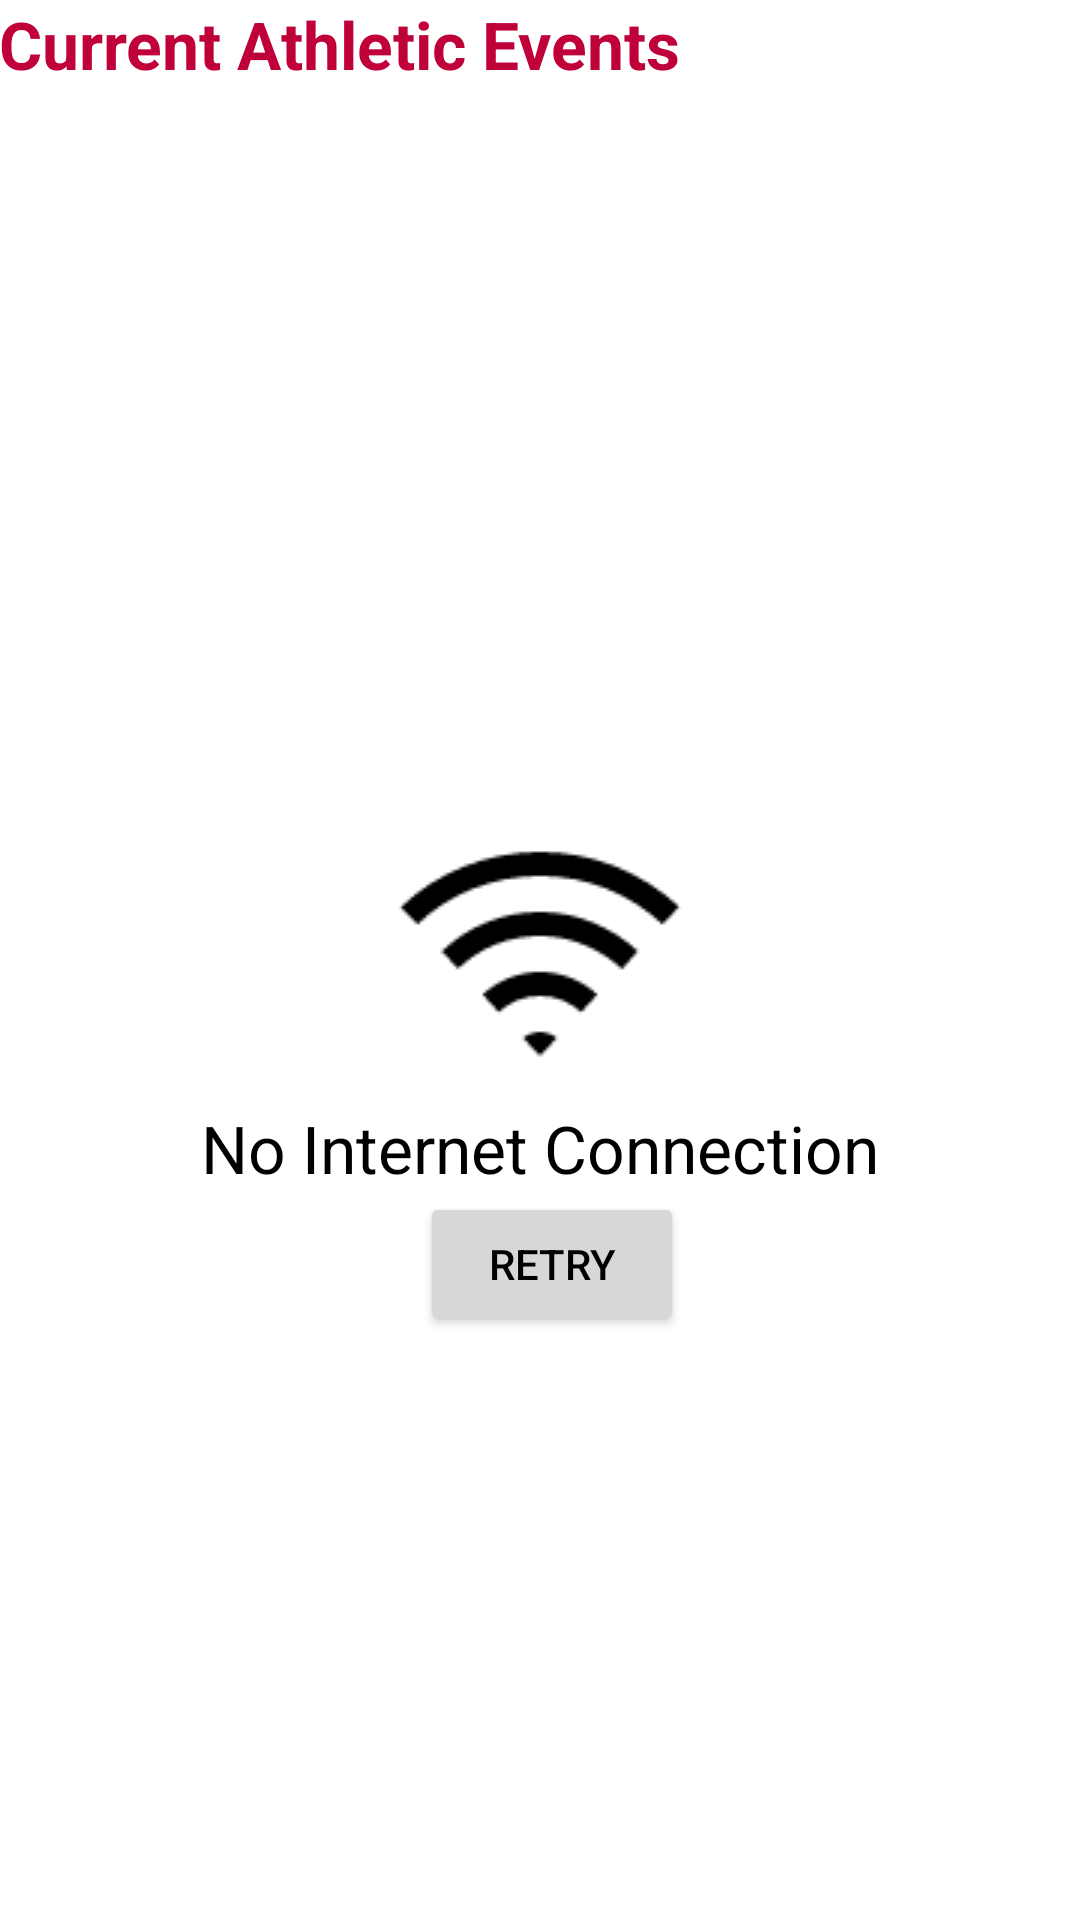

Android layout source for this screen:
<!-- AndroidManifest.xml: application theme AppTheme -->
<!-- res/layout/activity_athletic.xml -->
<RelativeLayout xmlns:android="http://schemas.android.com/apk/res/android"
    xmlns:tools="http://schemas.android.com/tools" android:layout_width="match_parent"
    android:layout_height="match_parent" android:paddingLeft="@dimen/activity_horizontal_margin"
    android:paddingRight="@dimen/activity_horizontal_margin"
    android:paddingTop="@dimen/activity_vertical_margin"
    android:paddingBottom="@dimen/activity_vertical_margin" tools:context=".MainActivity">

       <TextView
           android:layout_width="wrap_content"
           android:layout_height="wrap_content"
           android:text="Current Athletic Events"
           android:textColor="#BF0039"
           android:textAppearance="?android:attr/textAppearanceLarge"
           android:layout_gravity="left"
           android:id="@+id/events"
           android:textStyle="bold">
       </TextView>
    <ListView
        android:id="@+id/list"
        android:layout_width="match_parent"
        android:layout_height="wrap_content"
        android:divider="#6F4F48"
        android:dividerHeight="4px"
        android:layout_alignParentBottom="true"
        android:layout_below="@+id/events"
        android:layout_alignParentLeft="true"
        android:layout_alignParentStart="true">
    </ListView>
    <ImageView
        android:layout_width="wrap_content"
        android:layout_height="wrap_content"
        android:src="@drawable/wifi"
        android:id="@+id/noConn"
        android:layout_centerVertical="true"
        android:layout_centerHorizontal="true"/>
    <TextView
        android:layout_width="wrap_content"
        android:layout_height="wrap_content"
        android:text="No Internet Connection"
        android:textAppearance="?android:attr/textAppearanceLarge"
        android:layout_gravity="left"
        android:id="@+id/noconn1"
        android:layout_below="@+id/noConn"
        android:layout_centerHorizontal="true">
    </TextView>
    <Button
        android:layout_width="wrap_content"
        android:layout_height="wrap_content"
        android:id="@+id/retry"
        android:text="Retry"
        android:layout_below="@+id/noconn1"
        android:layout_alignRight="@+id/noConn"
        android:layout_alignEnd="@+id/noConn" />
</RelativeLayout>
<!-- resources referenced by this layout -->
<resources>
  <!-- drawable wifi: png bitmap (drawable, 1700 bytes) -->
  <style name="AppTheme" parent="Base.Theme.AppCompat.Light.DarkActionBar">
          <item name="android:actionBarStyle">@style/MyActionBar</item>
          <item name="colorPrimaryDark">#661830</item>
          <item name="colorPrimary">#CB0037</item>
          <item name="android:textColorPrimary">#FFFAFF</item>
          <item name="android:windowBackground">@android:color/white</item>
          <item name="android:editTextColor">@android:color/background_dark</item>
          <item name="android:textColor">@android:color/background_dark</item>
          <item name="colorControlNormal">@android:color/background_dark</item>
          <item name="colorControlActivated">#ff0043c5</item>
          <item name="colorControlHighlight">#ffcb6345</item>
  
          
      </style>
  <style name="MyActionBar" parent="Widget.AppCompat.ActionBar">
          <item name="background">@color/blue</item>
  
      </style>
  <color name="blue">#0038b8</color>
</resources>
